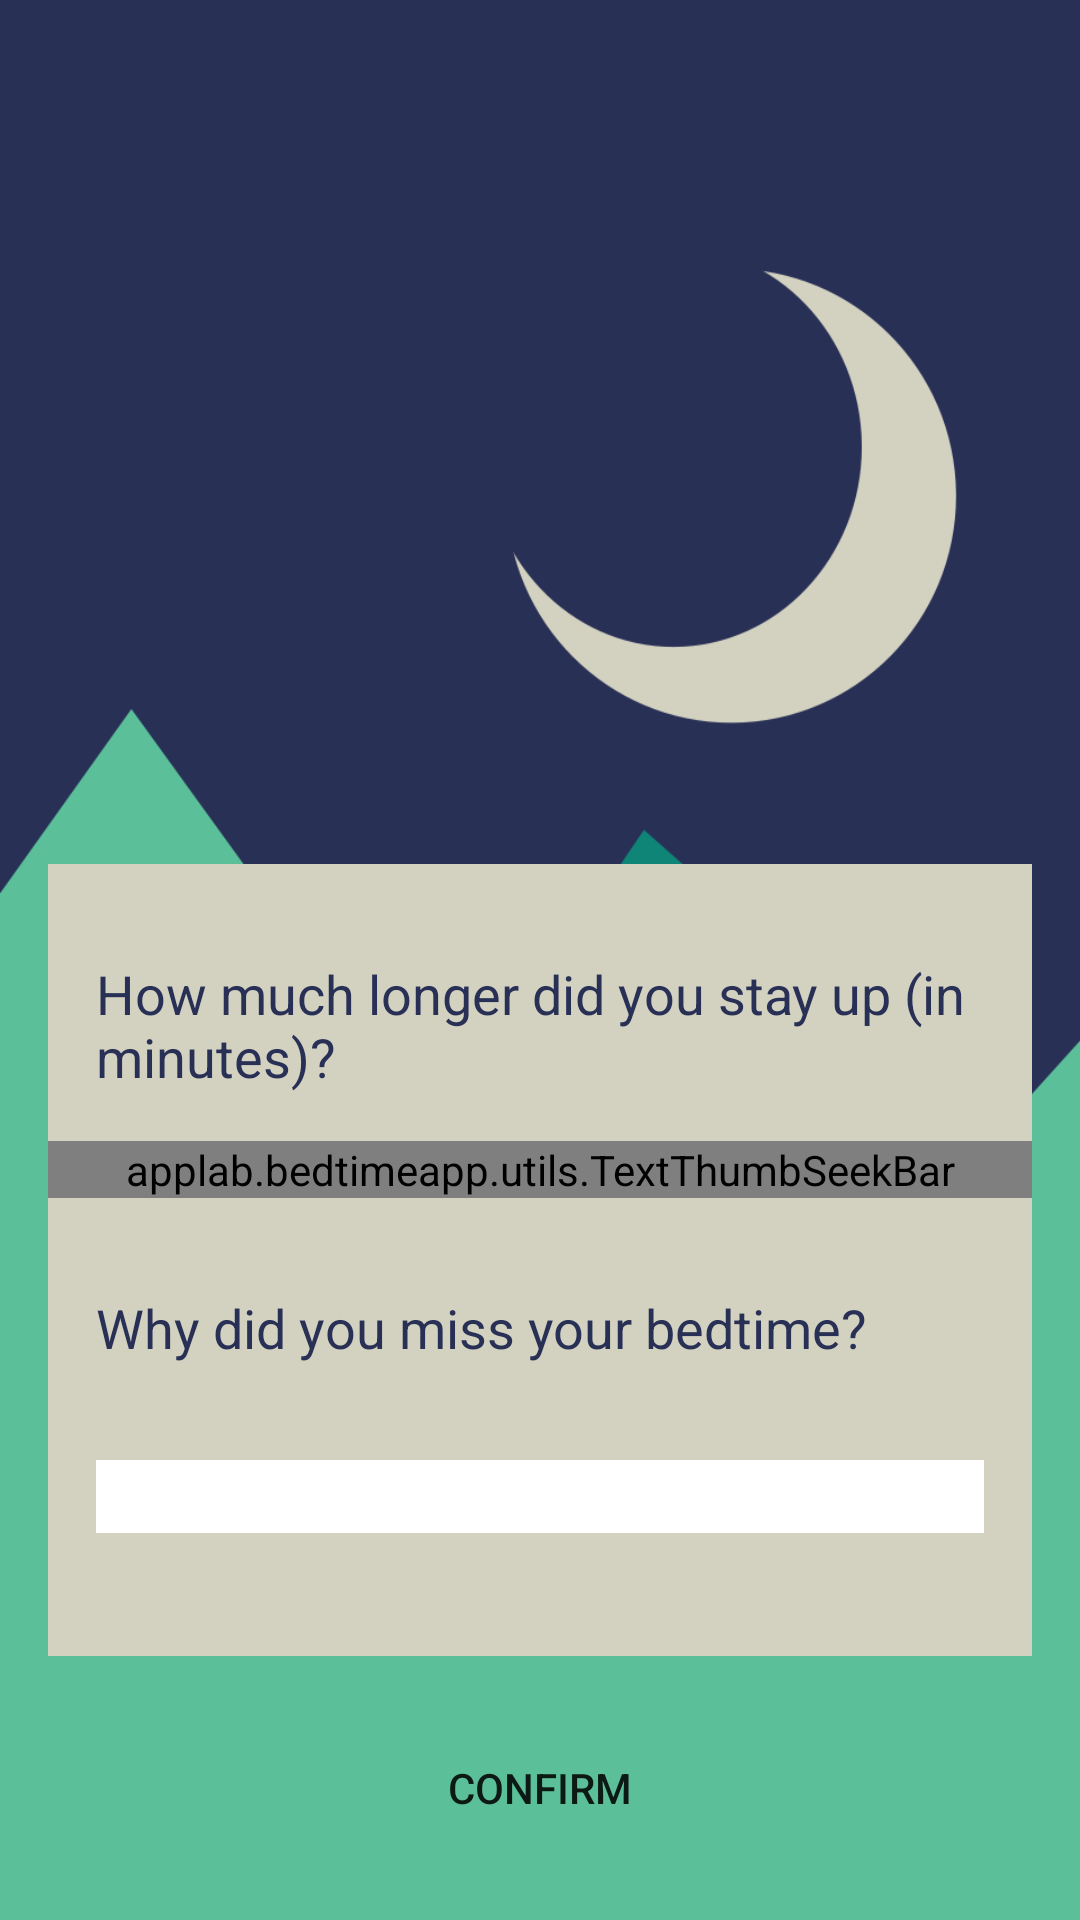

Write the Android layout XML for this screen, with the resource values it uses.
<!-- AndroidManifest.xml: application theme AppTheme -->
<!-- res/layout/activity_reasons.xml -->
<?xml version="1.0" encoding="utf-8"?>
<RelativeLayout xmlns:android="http://schemas.android.com/apk/res/android"
    xmlns:app="http://schemas.android.com/apk/res-auto"
    xmlns:tools="http://schemas.android.com/tools"
    android:layout_width="match_parent"
    android:layout_height="match_parent"
    android:background="@drawable/background"
    tools:context="applab.bedtimeapp.ReasonsActivity">

    <LinearLayout
        android:layout_width="match_parent"
        android:layout_height="wrap_content"
        android:layout_alignParentBottom="true"
        android:orientation="vertical">

        <TextView
            android:layout_width="match_parent"
            android:layout_height="15dp"
            android:layout_marginLeft="@dimen/fab_margin"
            android:layout_marginRight="@dimen/fab_margin"
            android:background="@color/colorAccent"
            android:gravity="center"
            android:textAppearance="@android:style/TextAppearance.Medium" />

        <TextView
            android:layout_width="match_parent"
            android:layout_height="wrap_content"
            android:layout_marginLeft="@dimen/fab_margin"
            android:layout_marginRight="@dimen/fab_margin"
            android:background="@color/colorAccent"
            android:padding="@dimen/fab_margin"
            android:text="How much longer did you stay up (in minutes)?"
            android:textAppearance="@android:style/TextAppearance.Medium"
            android:textColor="@color/darkblue" />

        <applab.bedtimeapp.utils.TextThumbSeekBar
            android:id="@+id/thumbseekbar"
            android:layout_width="match_parent"
            android:layout_height="wrap_content"
            android:layout_marginLeft="@dimen/fab_margin"
            android:layout_marginRight="@dimen/fab_margin"
            android:background="@color/colorAccent"
            android:max="120"
            android:progress="10"
            android:theme="@style/AppThemeSeekBar"
            android:thumb="@drawable/shape_seek_bar_text_thumb"
            android:thumbOffset="4dp" />


        <TextView
            android:layout_width="match_parent"
            android:layout_height="15dp"
            android:layout_marginLeft="@dimen/fab_margin"
            android:layout_marginRight="@dimen/fab_margin"
            android:background="@color/colorAccent"
            android:gravity="center"
            android:textAppearance="@android:style/TextAppearance.Medium" />

        <TextView
            android:layout_width="match_parent"
            android:layout_height="wrap_content"
            android:layout_marginLeft="@dimen/fab_margin"
            android:layout_marginRight="@dimen/fab_margin"
            android:background="@color/colorAccent"
            android:padding="@dimen/fab_margin"
            android:text="Why did you miss your bedtime?"
            android:textAppearance="@android:style/TextAppearance.Medium"
            android:textColor="@color/darkblue" />

        <LinearLayout
            android:layout_width="match_parent"
            android:layout_height="wrap_content"
            android:layout_marginLeft="@dimen/fab_margin"
            android:layout_marginRight="@dimen/fab_margin"
            android:background="@color/colorAccent"
            android:orientation="vertical"
            android:paddingRight="@dimen/fab_margin">

            <RadioGroup
                android:id="@+id/radioGroupReasons"
                android:layout_width="match_parent"
                android:layout_height="match_parent"
                android:layout_marginLeft="@dimen/fab_margin"
                android:layout_marginRight="@dimen/fab_margin"
                android:orientation="vertical">


            </RadioGroup>

        </LinearLayout>


        <LinearLayout
            android:layout_width="match_parent"
            android:layout_height="wrap_content"
            android:layout_marginLeft="@dimen/fab_margin"
            android:layout_marginRight="@dimen/fab_margin"
            android:background="@color/colorAccent">

            <EditText
                android:id="@+id/editReason"
                android:layout_width="match_parent"
                android:layout_height="wrap_content"
                android:layout_margin="@dimen/fab_margin"
                android:background="@color/white"
                android:ems="10"
                android:inputType="textPersonName" />
        </LinearLayout>

        <TextView
            android:layout_width="match_parent"
            android:layout_height="25dp"
            android:layout_marginLeft="@dimen/fab_margin"
            android:layout_marginRight="@dimen/fab_margin"
            android:background="@color/colorAccent"
            android:gravity="center"
            android:textAppearance="@android:style/TextAppearance.Medium" />

        <TextView
            android:layout_width="match_parent"
            android:layout_height="20dp"
            android:layout_marginLeft="@dimen/fab_margin"
            android:layout_marginRight="@dimen/fab_margin" />

        <Button
            android:id="@+id/confirm"
            android:layout_width="wrap_content"
            android:layout_height="wrap_content"
            android:layout_gravity="center"
            android:layout_marginLeft="@dimen/fab_margin"
            android:layout_marginRight="@dimen/fab_margin"
            android:background="@drawable/btn_complete_dark"
            android:enabled="true"
            android:onClick="goToQuestionnaire"
            android:text="Confirm" />

        <TextView
            android:layout_width="match_parent"
            android:layout_height="20dp"
            android:layout_marginLeft="@dimen/fab_margin"
            android:layout_marginRight="@dimen/fab_margin" />

    </LinearLayout>

</RelativeLayout>
<!-- resources referenced by this layout -->
<resources>
  <color name="colorAccent">#d3d2c0</color>
  <color name="darkblue">#293056</color>
  <color name="white">#ffffff</color>
  <dimen name="fab_margin">16dp</dimen>
  <!-- drawable background: png bitmap (drawable, 18779 bytes) -->
  <style name="AppThemeSeekBar" parent="Theme.AppCompat.Light.DarkActionBar">
          
          <item name="colorPrimary">@color/colorPrimaryDark</item>
          <item name="colorPrimaryDark">@color/colorPrimaryDark</item>
          <item name="colorAccent">@color/colorPrimaryDark</item>
      </style>
  <style name="AppTheme" parent="Theme.AppCompat.Light.DarkActionBar">
          
          <item name="colorPrimary">@color/colorPrimary</item>
          <item name="colorPrimaryDark">@color/colorPrimaryDark</item>
          <item name="colorAccent">@color/colorAccent</item>
      </style>
  <color name="colorPrimaryDark">#095d52</color>
  <color name="colorPrimary">#0e8576</color>
</resources>
